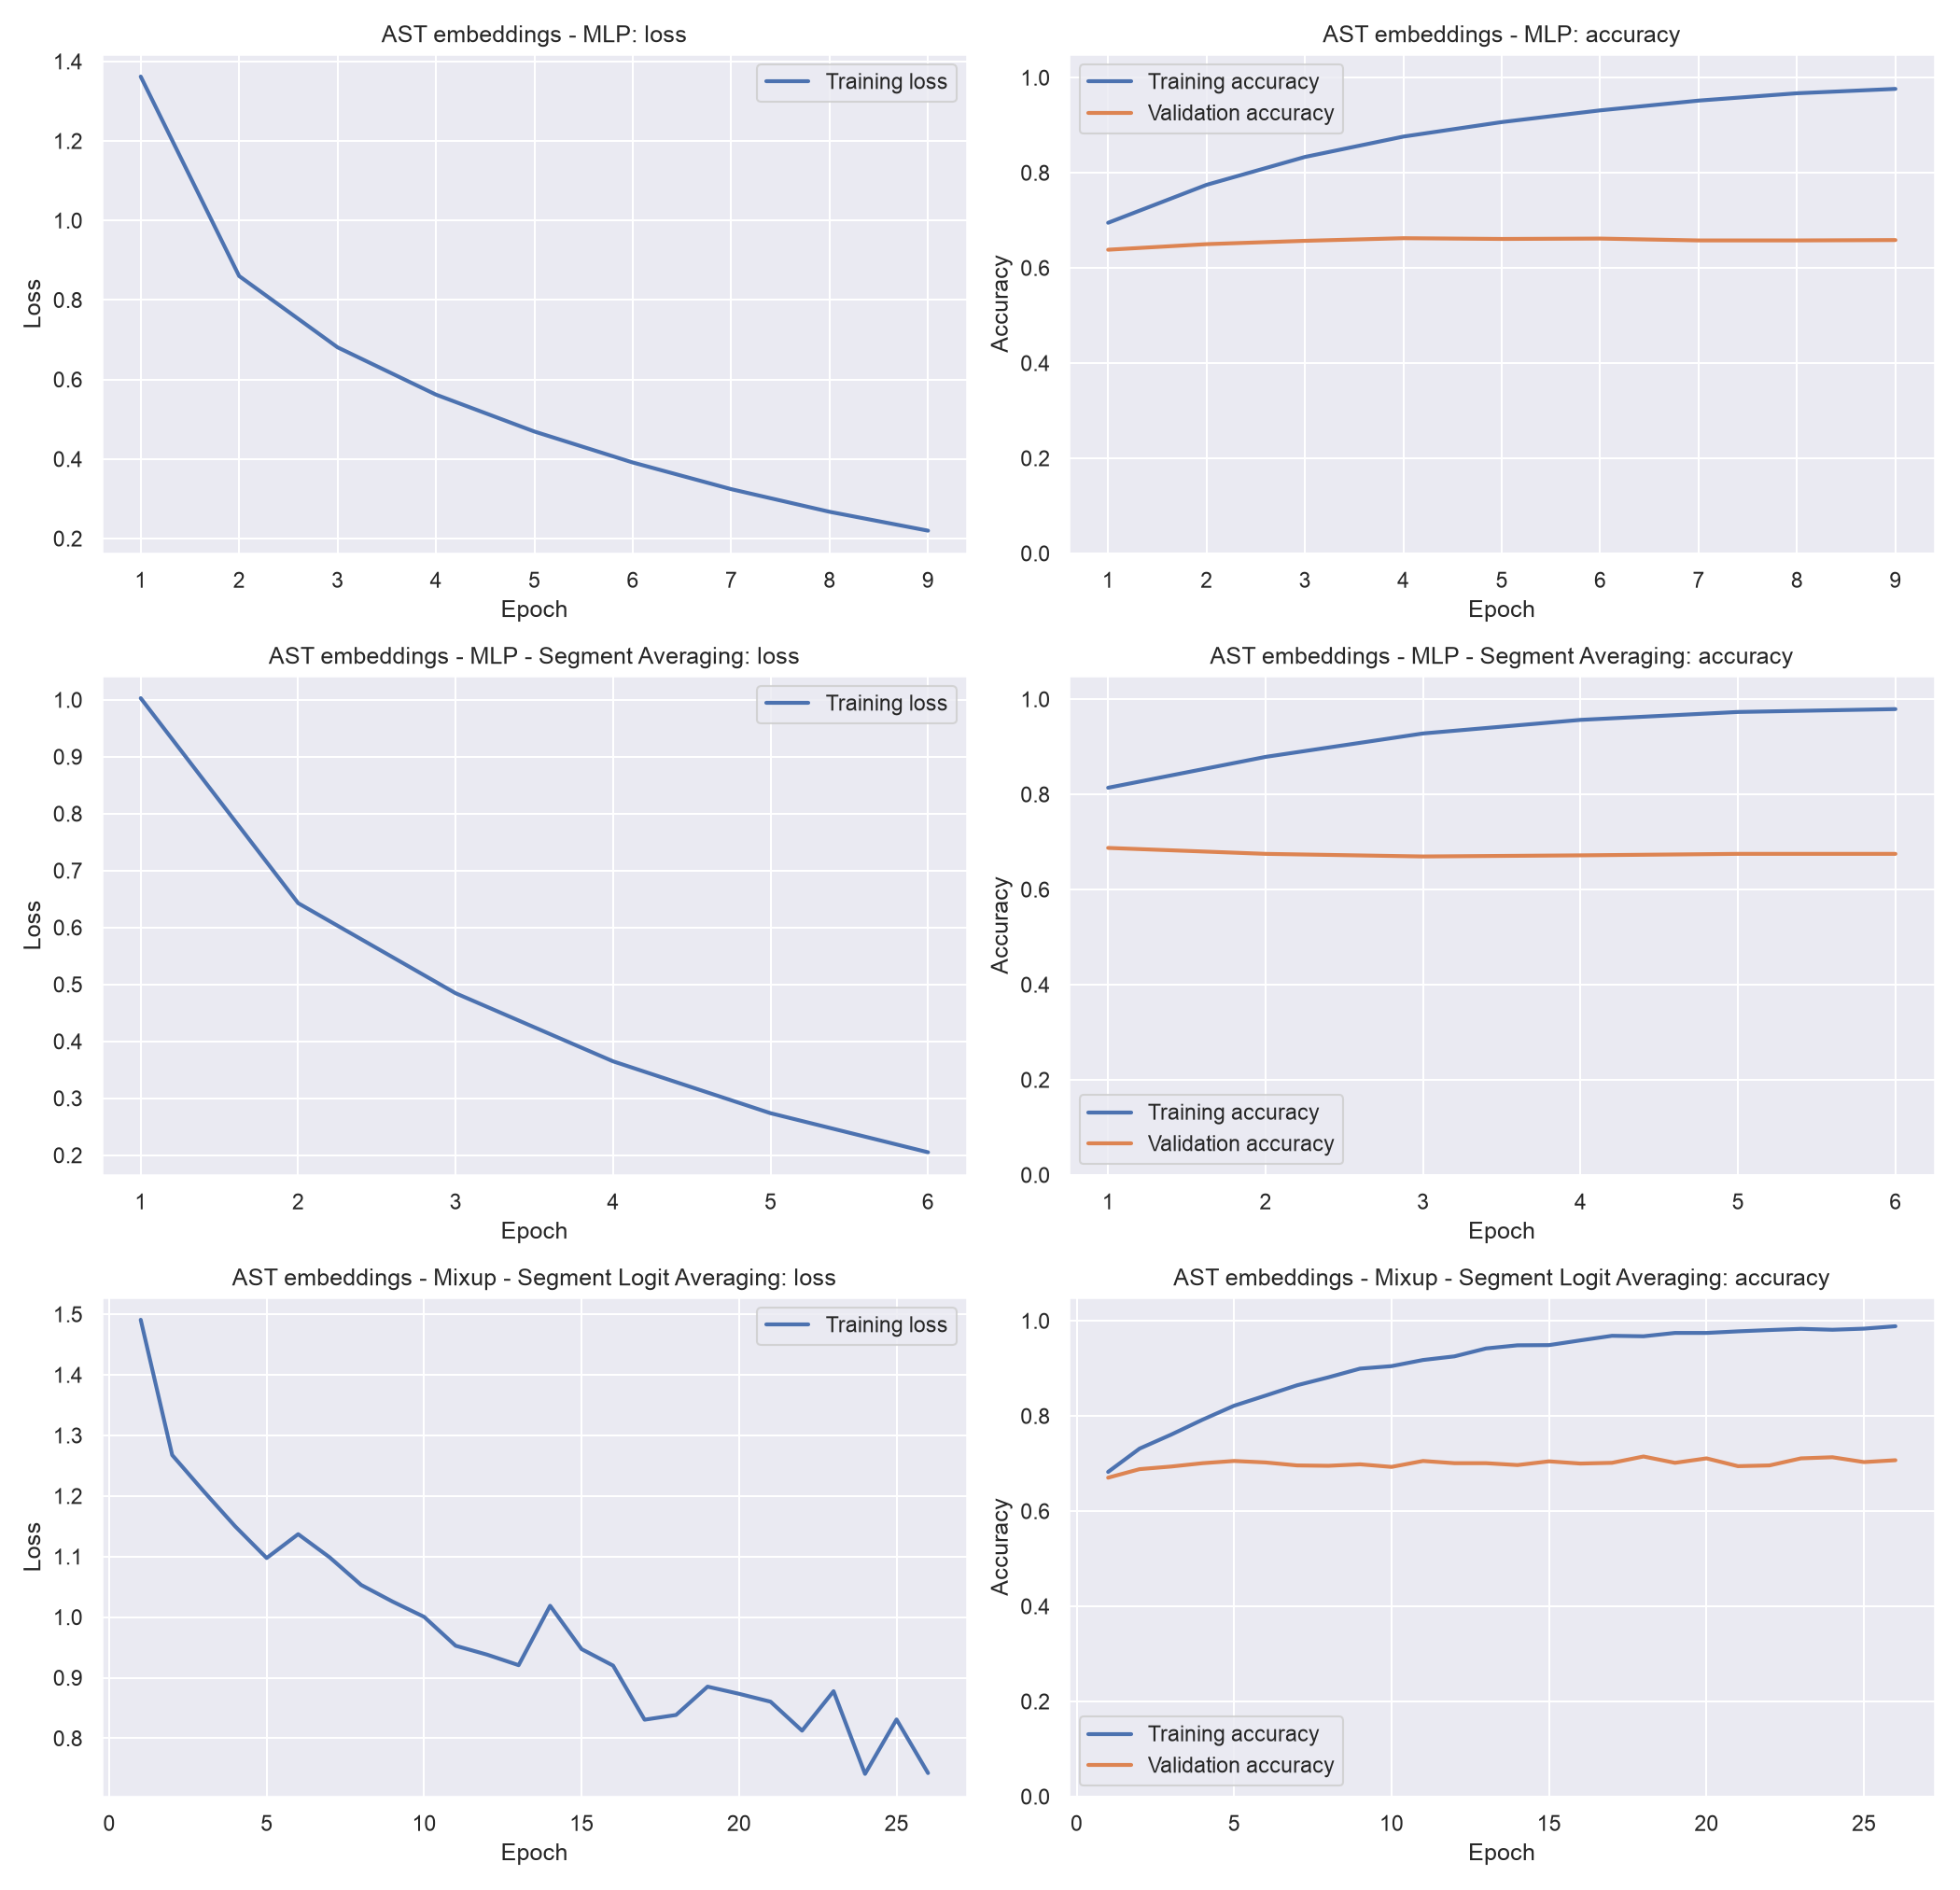

Values plotted in this chart, from the file beside it:
model, epoch, train_loss, train_acc, val_acc, val_f1, lr
AST embeddings - MLP, 1, 1.362, 0.6949, 0.6383, , 
AST embeddings - MLP, 2, 0.8603, 0.7747, 0.65, , 
AST embeddings - MLP, 3, 0.681, 0.8333, 0.657, , 
AST embeddings - MLP, 4, 0.562, 0.8761, 0.6625, , 
AST embeddings - MLP, 5, 0.4692, 0.9066, 0.6609, , 
AST embeddings - MLP, 6, 0.3913, 0.9312, 0.6617, , 
AST embeddings - MLP, 7, 0.3242, 0.9517, 0.6578, , 
AST embeddings - MLP, 8, 0.2673, 0.9672, 0.6578, , 
AST embeddings - MLP, 9, 0.2198, 0.9764, 0.6586, , 
AST embeddings - MLP - Segment Averaging, 1, 1.003, 0.814, 0.6875, , 
AST embeddings - MLP - Segment Averaging, 2, 0.6428, 0.8788, 0.675, , 
AST embeddings - MLP - Segment Averaging, 3, 0.4846, 0.9281, 0.6695, , 
AST embeddings - MLP - Segment Averaging, 4, 0.365, 0.9566, 0.6719, , 
AST embeddings - MLP - Segment Averaging, 5, 0.2739, 0.9732, 0.675, , 
AST embeddings - MLP - Segment Averaging, 6, 0.2052, 0.9793, 0.675, , 
AST embeddings - Mixup - Segment Logit A…, 1, 1.491, 0.6824, 0.6703, 0.6636, 0.001
AST embeddings - Mixup - Segment Logit A…, 2, 1.268, 0.7315, 0.6883, 0.6869, 0.001
AST embeddings - Mixup - Segment Logit A…, 3, 1.208, 0.7608, 0.6937, 0.6925, 0.001
AST embeddings - Mixup - Segment Logit A…, 4, 1.15, 0.7923, 0.7008, 0.6982, 0.001
AST embeddings - Mixup - Segment Logit A…, 5, 1.098, 0.8216, 0.7055, 0.7006, 0.001
AST embeddings - Mixup - Segment Logit A…, 6, 1.137, 0.8429, 0.7023, 0.6996, 0.001
AST embeddings - Mixup - Segment Logit A…, 7, 1.099, 0.8646, 0.6961, 0.6921, 0.001
AST embeddings - Mixup - Segment Logit A…, 8, 1.053, 0.8814, 0.6953, 0.6918, 0.001
AST embeddings - Mixup - Segment Logit A…, 9, 1.026, 0.8996, 0.6984, 0.6973, 0.001
AST embeddings - Mixup - Segment Logit A…, 10, 1, 0.9048, 0.693, 0.6874, 0.001
AST embeddings - Mixup - Segment Logit A…, 11, 0.9528, 0.9177, 0.7055, 0.7029, 0.001
AST embeddings - Mixup - Segment Logit A…, 12, 0.9381, 0.9253, 0.7008, 0.6987, 0.001
AST embeddings - Mixup - Segment Logit A…, 13, 0.9207, 0.942, 0.7008, 0.6981, 0.001
AST embeddings - Mixup - Segment Logit A…, 14, 1.019, 0.9486, 0.6969, 0.6935, 0.001
AST embeddings - Mixup - Segment Logit A…, 15, 0.9472, 0.949, 0.7047, 0.7031, 0.001
AST embeddings - Mixup - Segment Logit A…, 16, 0.92, 0.959, 0.7, 0.6974, 0.001
AST embeddings - Mixup - Segment Logit A…, 17, 0.8307, 0.9685, 0.7016, 0.6981, 0.001
AST embeddings - Mixup - Segment Logit A…, 18, 0.8385, 0.9676, 0.7148, 0.7143, 0.001
AST embeddings - Mixup - Segment Logit A…, 19, 0.8853, 0.9746, 0.7016, 0.7, 0.001
AST embeddings - Mixup - Segment Logit A…, 20, 0.8735, 0.9746, 0.7109, 0.7096, 0.001
AST embeddings - Mixup - Segment Logit A…, 21, 0.8604, 0.9779, 0.6945, 0.6916, 0.001
AST embeddings - Mixup - Segment Logit A…, 22, 0.8126, 0.9807, 0.6961, 0.6918, 0.001
AST embeddings - Mixup - Segment Logit A…, 23, 0.8777, 0.9832, 0.7109, 0.7089, 0.001
AST embeddings - Mixup - Segment Logit A…, 24, 0.7413, 0.9812, 0.7133, 0.7109, 0.001
AST embeddings - Mixup - Segment Logit A…, 25, 0.8311, 0.9836, 0.7031, 0.6987, 0.001
AST embeddings - Mixup - Segment Logit A…, 26, 0.7426, 0.9887, 0.707, 0.706, 0.001
